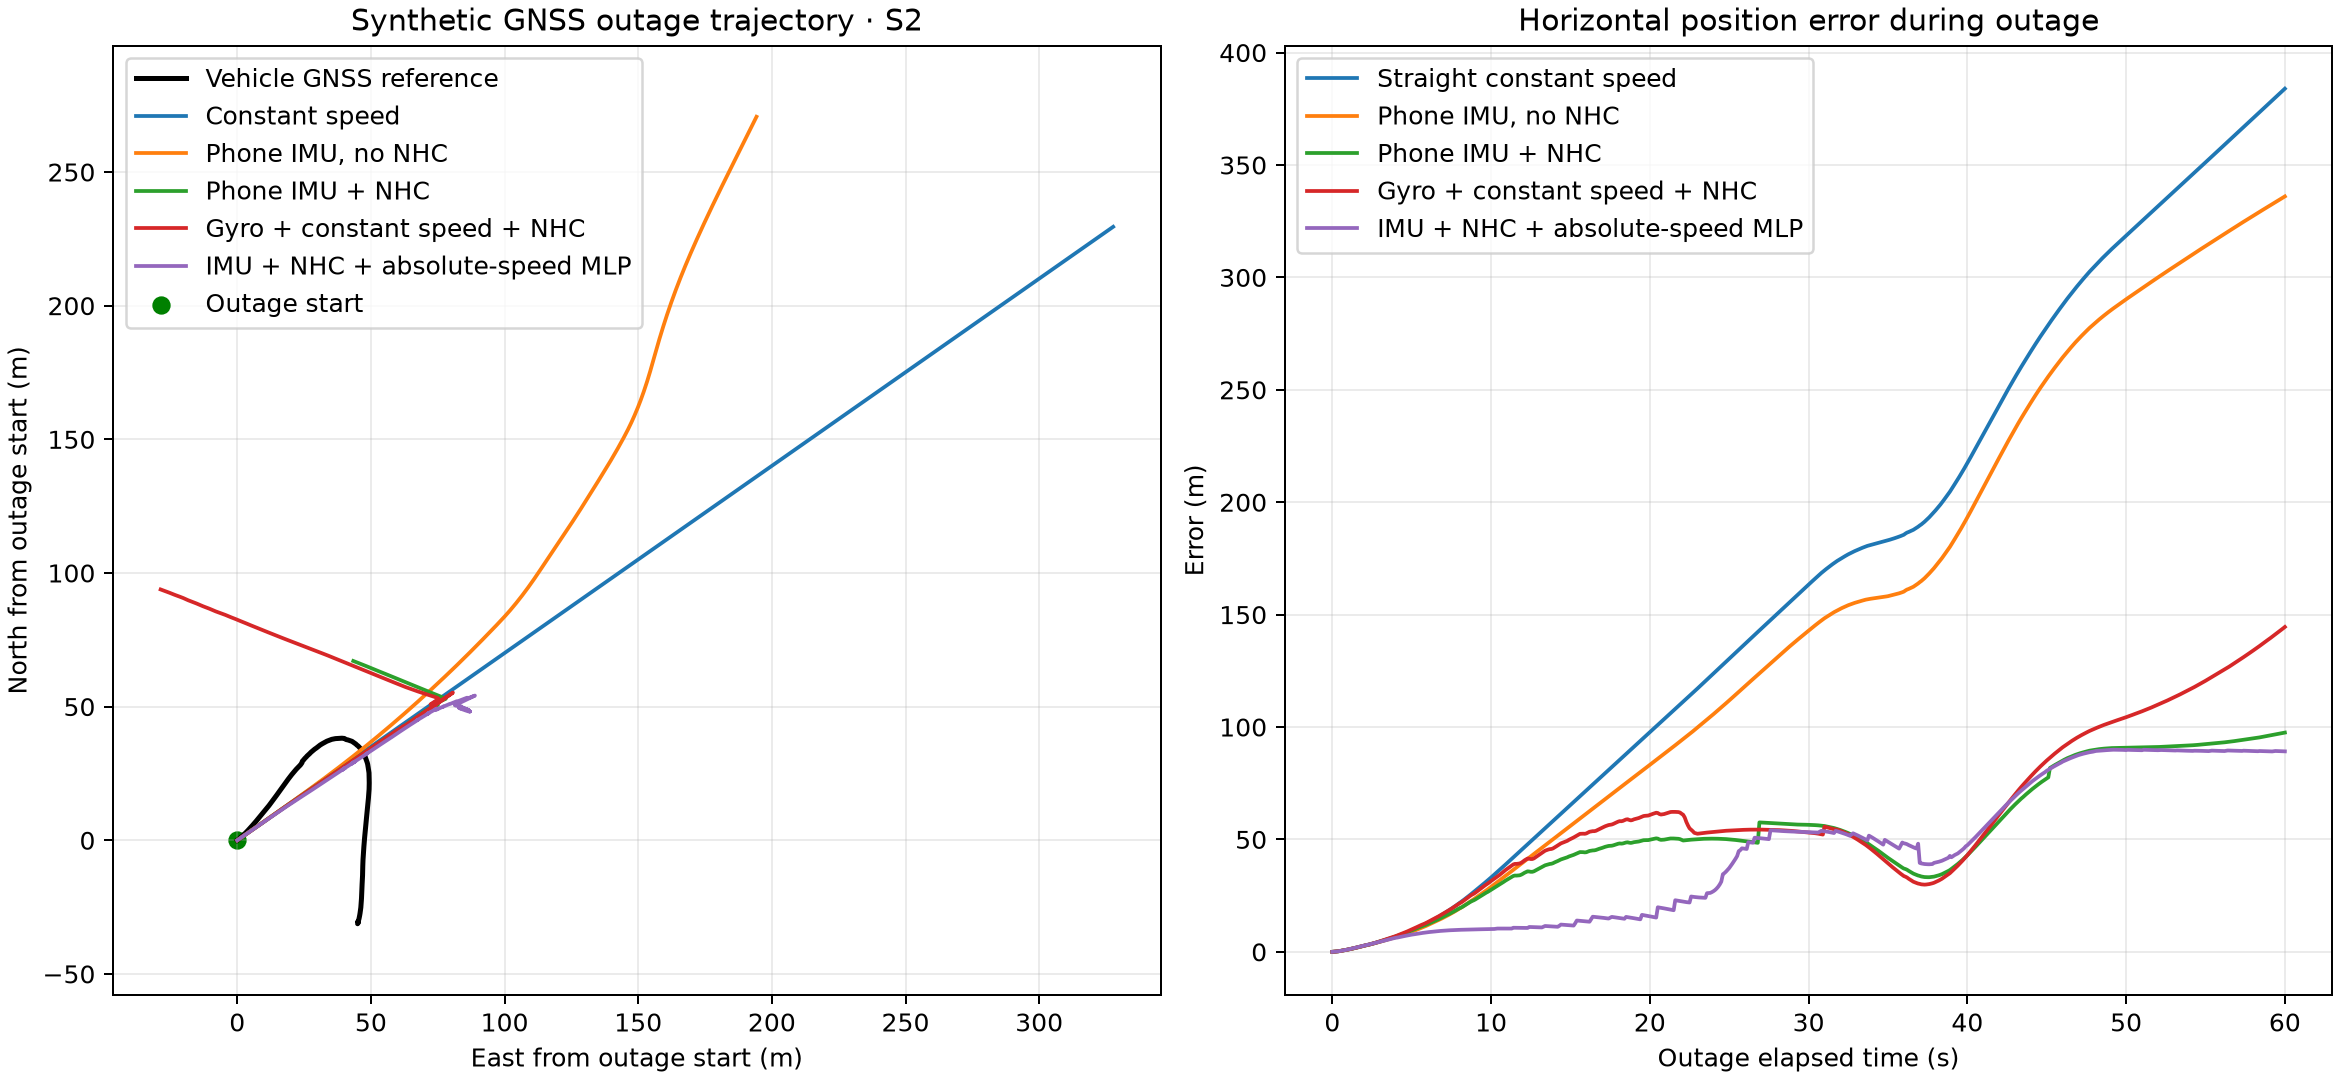

The file beside this chart, header and first rows:
elapsed_s, reference_east_m, reference_north_m, constant_speed_east_m, constant_speed_north_m, phone_forward_accel_mps2, phone_yaw_rate_radps, imu_no_nhc_east_m, imu_no_nhc_north_m, imu_no_nhc_speed_mps, imu_no_nhc_sigma_m, imu_nhc_east_m, imu_nhc_north_m, imu_nhc_speed_mps, imu_nhc_sigma_m, gyro_only_constant_speed_east_m, gyro_only_constant_speed_north_m, gyro_only_constant_speed_speed_mps, gyro_only_constant_speed_sigma_m, imu_nhc_portable_speed_east_m, imu_nhc_portable_speed_north_m, imu_nhc_portable_speed_speed_mps, imu_nhc_portable_speed_sigma_m
0.0, 0.0, 0.0, 0.0, 0.0, 0.07758, -0.08686, 0.0, 0.0, 6.668, 1.414, 0.0, 0.0, 6.668, 1.414, 0.0, 0.0, 6.668, 1.414, 0.0, 0.0, 6.663, 1.414
0.1, 0.5422, 0.4217, 0.5461, 0.3825, 0.02551, -0.09041, 0.5462, 0.3826, 6.67, 1.416, 0.546, 0.3823, 6.667, 1.416, 0.5459, 0.3823, 6.665, 1.416, 0.5457, 0.3821, 6.663, 1.416
0.2, 1.06, 0.8851, 1.092, 0.765, 0.001938, -0.09098, 1.093, 0.7652, 6.67, 1.421, 1.091, 0.7638, 6.661, 1.421, 1.091, 0.7636, 6.658, 1.421, 1.091, 0.7632, 6.657, 1.421
0.3, 1.582, 1.332, 1.638, 1.148, -0.05517, -0.09408, 1.639, 1.148, 6.665, 1.431, 1.635, 1.143, 6.644, 1.431, 1.635, 1.143, 6.647, 1.431, 1.634, 1.142, 6.639, 1.431
0.4, 2.085, 1.776, 2.185, 1.53, -0.08024, -0.08393, 2.184, 1.53, 6.657, 1.445, 2.177, 1.519, 6.621, 1.444, 2.177, 1.519, 6.631, 1.444, 2.175, 1.518, 6.616, 1.444
0.5, 2.581, 2.262, 2.731, 1.913, -0.1086, -0.0794, 2.729, 1.912, 6.646, 1.463, 2.717, 1.892, 6.594, 1.463, 2.718, 1.893, 6.615, 1.463, 2.715, 1.89, 6.589, 1.463
0.6, 3.07, 2.721, 3.277, 2.295, -0.04838, -0.09794, 3.273, 2.293, 6.641, 1.488, 3.254, 2.26, 6.567, 1.487, 3.257, 2.263, 6.594, 1.487, 3.252, 2.259, 6.563, 1.487
0.7, 3.546, 3.197, 3.823, 2.678, -0.0415, -0.07967, 3.817, 2.674, 6.637, 1.519, 3.792, 2.627, 6.546, 1.517, 3.798, 2.631, 6.577, 1.517, 3.789, 2.625, 6.542, 1.517
0.8, 4.015, 3.706, 4.369, 3.06, 0.05162, -0.089, 4.361, 3.055, 6.642, 1.557, 4.33, 2.993, 6.537, 1.555, 4.338, 2.999, 6.562, 1.555, 4.327, 2.991, 6.532, 1.555
0.899, 4.466, 4.192, 4.91, 3.439, -0.01509, -0.08939, 4.899, 3.432, 6.639, 1.608, 4.863, 3.356, 6.523, 1.605, 4.873, 3.363, 6.552, 1.606, 4.847, 3.344, 6.492, 1.604
1.0, 4.925, 4.676, 5.461, 3.825, -0.0485, -0.09538, 5.448, 3.817, 6.636, 1.659, 5.406, 3.726, 6.508, 1.657, 5.42, 3.735, 6.541, 1.657, 5.377, 3.705, 6.452, 1.655
1.1, 5.348, 5.175, 6.008, 4.208, -0.0262, -0.08615, 5.992, 4.197, 6.633, 1.725, 5.947, 4.096, 6.503, 1.722, 5.963, 4.107, 6.539, 1.722, 5.917, 4.066, 6.442, 1.719
1.2, 5.775, 5.654, 6.554, 4.59, -0.01972, -0.08907, 6.535, 4.578, 6.631, 1.801, 6.49, 4.469, 6.504, 1.797, 6.509, 4.483, 6.542, 1.797, 6.454, 4.429, 6.434, 1.794
1.3, 6.196, 6.133, 7.1, 4.973, -0.001714, -0.0931, 7.078, 4.959, 6.631, 1.889, 7.034, 4.846, 6.511, 1.883, 7.056, 4.862, 6.549, 1.884, 6.991, 4.795, 6.429, 1.88
1.4, 6.604, 6.621, 7.646, 5.355, 0.009427, -0.08628, 7.621, 5.339, 6.632, 1.988, 7.582, 5.228, 6.525, 1.981, 7.607, 5.246, 6.563, 1.982, 7.53, 5.165, 6.431, 1.977
1.499, 7.069, 7.156, 8.187, 5.734, 0.006532, -0.08134, 8.159, 5.716, 6.634, 2.103, 8.129, 5.612, 6.547, 2.094, 8.158, 5.633, 6.583, 2.095, 8.068, 5.538, 6.443, 2.09
1.6, 7.499, 7.676, 8.738, 6.12, 0.03654, -0.09109, 8.707, 6.101, 6.636, 2.221, 8.688, 6.005, 6.57, 2.21, 8.72, 6.028, 6.604, 2.211, 8.616, 5.919, 6.454, 2.205
1.7, 7.907, 8.177, 9.284, 6.503, 0.007639, -0.09219, 9.251, 6.481, 6.637, 2.356, 9.244, 6.4, 6.593, 2.342, 9.278, 6.425, 6.627, 2.343, 9.161, 6.302, 6.467, 2.337
1.8, 8.339, 8.687, 9.83, 6.885, -0.03384, -0.07614, 9.794, 6.862, 6.634, 2.503, 9.806, 6.797, 6.617, 2.485, 9.843, 6.824, 6.654, 2.486, 9.712, 6.688, 6.482, 2.479
1.9, 8.748, 9.199, 10.38, 7.268, -0.007744, -0.08952, 10.34, 7.243, 6.633, 2.662, 10.37, 7.196, 6.643, 2.639, 10.41, 7.225, 6.68, 2.64, 10.26, 7.077, 6.5, 2.633
2.0, 9.149, 9.69, 10.92, 7.65, -0.06751, -0.0828, 10.88, 7.623, 6.626, 2.833, 10.93, 7.596, 6.662, 2.804, 10.97, 7.628, 6.706, 2.805, 10.67, 7.368, 6.344, 2.772
2.1, 9.555, 10.17, 11.47, 8.033, -0.07337, -0.08539, 11.42, 8.004, 6.619, 3.016, 11.5, 7.996, 6.679, 2.98, 11.54, 8.03, 6.73, 2.982, 11.21, 7.738, 6.347, 2.945
2.199, 9.977, 10.62, 12.01, 8.411, -0.1456, -0.0833, 11.96, 8.379, 6.603, 3.214, 12.05, 8.39, 6.684, 3.172, 12.1, 8.427, 6.751, 3.173, 11.75, 8.102, 6.335, 3.133
2.3, 10.38, 11.1, 12.56, 8.798, -0.1788, -0.08066, 12.5, 8.762, 6.587, 3.417, 12.62, 8.791, 6.689, 3.367, 12.68, 8.832, 6.773, 3.368, 12.29, 8.473, 6.322, 3.326
2.4, 10.76, 11.58, 13.11, 9.18, -0.08186, -0.08106, 13.04, 9.141, 6.579, 3.634, 13.18, 9.185, 6.699, 3.576, 13.25, 9.231, 6.79, 3.579, 12.82, 8.839, 6.315, 3.533
2.5, 11.15, 12.04, 13.65, 9.563, -0.1303, -0.09116, 13.58, 9.519, 6.567, 3.864, 13.74, 9.578, 6.701, 3.799, 13.81, 9.63, 6.805, 3.802, 13.35, 9.203, 6.299, 3.752
2.6, 11.53, 12.49, 14.2, 9.945, -0.1621, -0.08264, 14.12, 9.897, 6.551, 4.104, 14.3, 9.97, 6.699, 4.034, 14.38, 10.03, 6.819, 4.036, 13.87, 9.566, 6.28, 3.983
2.7, 11.85, 12.97, 14.75, 10.33, -0.1215, -0.08616, 14.65, 10.27, 6.539, 4.355, 14.86, 10.36, 6.699, 4.279, 14.95, 10.42, 6.831, 4.282, 14.39, 9.927, 6.264, 4.224
2.8, 12.19, 13.43, 15.29, 10.71, -0.08835, -0.09198, 15.19, 10.65, 6.53, 4.618, 15.41, 10.75, 6.698, 4.537, 15.51, 10.82, 6.839, 4.54, 14.91, 10.29, 6.247, 4.477
2.9, 12.51, 13.88, 15.84, 11.09, -0.1194, -0.07686, 15.72, 11.03, 6.519, 4.891, 15.96, 11.13, 6.697, 4.805, 16.08, 11.21, 6.85, 4.808, 15.43, 10.64, 6.231, 4.739
2.999, 12.83, 14.33, 16.38, 11.47, -0.1461, -0.08237, 16.24, 11.4, 6.504, 5.178, 16.51, 11.51, 6.69, 5.086, 16.64, 11.6, 6.858, 5.09, 15.66, 10.81, 6.002, 4.922
3.099, 13.14, 14.76, 16.92, 11.85, -0.164, -0.08602, 16.77, 11.77, 6.489, 5.467, 17.06, 11.9, 6.683, 5.37, 17.2, 12, 6.867, 5.374, 15.9, 10.98, 5.771, 5.108
3.2, 13.49, 15.18, 17.48, 12.24, -0.1356, -0.08091, 17.31, 12.15, 6.476, 5.776, 17.62, 12.28, 6.678, 5.673, 17.77, 12.39, 6.875, 5.678, 16.39, 11.3, 5.74, 5.384
3.3, 13.8, 15.6, 18.02, 12.62, -0.1495, -0.08733, 17.84, 12.53, 6.461, 6.092, 18.16, 12.66, 6.668, 5.984, 18.34, 12.79, 6.88, 5.989, 16.87, 11.62, 5.703, 5.671
3.4, 14.1, 16.01, 18.57, 13.01, -0.091, -0.08156, 18.36, 12.9, 6.453, 6.418, 18.71, 13.04, 6.665, 6.306, 18.9, 13.18, 6.886, 6.311, 17.35, 11.93, 5.671, 5.97
3.5, 14.41, 16.42, 19.11, 13.39, -0.169, -0.09548, 18.89, 13.27, 6.437, 6.755, 19.24, 13.41, 6.643, 6.635, 19.45, 13.56, 6.881, 6.641, 17.8, 12.22, 5.619, 6.274
3.602, 14.71, 16.82, 19.67, 13.78, -0.06797, -0.08732, 19.42, 13.66, 6.43, 7.11, 19.78, 13.78, 6.63, 6.98, 20.01, 13.94, 6.875, 6.986, 18.26, 12.52, 5.574, 6.592
3.7, 14.97, 17.2, 20.21, 14.15, -0.1489, -0.07674, 19.94, 14.02, 6.416, 7.46, 20.31, 14.15, 6.619, 7.325, 20.56, 14.32, 6.877, 7.331, 18.7, 12.81, 5.53, 6.909
3.8, 15.26, 17.6, 20.75, 14.54, -0.07711, -0.09078, 20.46, 14.39, 6.409, 7.828, 20.84, 14.51, 6.607, 7.684, 21.11, 14.7, 6.873, 7.691, 19.13, 13.1, 5.485, 7.239
3.9, 15.53, 17.96, 21.3, 14.92, -0.1134, -0.08341, 20.98, 14.77, 6.398, 8.206, 21.37, 14.88, 6.594, 8.054, 21.67, 15.08, 6.871, 8.061, 19.57, 13.39, 5.44, 7.579
4.0, 15.79, 18.33, 21.85, 15.3, -0.1135, -0.08906, 21.5, 15.14, 6.387, 8.595, 21.9, 15.24, 6.575, 8.431, 22.21, 15.46, 6.864, 8.438, 20, 13.68, 5.39, 7.925
4.1, 16.04, 18.69, 22.39, 15.68, -0.08703, -0.07821, 22.02, 15.51, 6.379, 8.993, 22.43, 15.61, 6.567, 8.822, 22.77, 15.84, 6.865, 8.83, 19.59, 13.41, 4.862, 7.801
4.2, 16.29, 19.03, 22.94, 16.07, -0.1237, -0.07944, 22.54, 15.88, 6.368, 9.402, 22.97, 15.98, 6.559, 9.224, 23.33, 16.23, 6.868, 9.232, 20, 13.67, 4.814, 8.137
4.3, 16.54, 19.37, 23.48, 16.45, -0.1221, -0.08197, 23.05, 16.25, 6.356, 9.82, 23.51, 16.35, 6.551, 9.636, 23.9, 16.62, 6.873, 9.645, 20.39, 13.93, 4.766, 8.487
4.4, 16.77, 19.7, 24.03, 16.83, -0.09634, -0.08819, 23.57, 16.62, 6.347, 10.25, 24.04, 16.71, 6.542, 10.06, 24.46, 17.01, 6.874, 10.07, 20.79, 14.19, 4.717, 8.846
4.5, 17, 20.01, 24.58, 17.21, -0.09756, -0.08675, 24.08, 16.99, 6.338, 10.69, 24.57, 17.08, 6.531, 10.48, 25.01, 17.39, 6.872, 10.49, 21.17, 14.43, 4.666, 9.213
4.6, 17.23, 20.32, 25.12, 17.6, -0.1492, -0.0861, 24.6, 17.36, 6.325, 11.14, 25.09, 17.44, 6.513, 10.92, 25.56, 17.77, 6.868, 10.93, 21.54, 14.68, 4.608, 9.585
4.7, 17.46, 20.64, 25.67, 17.98, -0.105, -0.08094, 25.11, 17.73, 6.315, 11.6, 25.62, 17.8, 6.503, 11.37, 26.12, 18.15, 6.869, 11.38, 21.92, 14.93, 4.557, 9.97
4.8, 17.67, 20.95, 26.21, 18.36, -0.1002, -0.08318, 25.62, 18.1, 6.306, 12.06, 26.15, 18.16, 6.494, 11.83, 26.68, 18.54, 6.871, 11.84, 22.29, 15.17, 4.507, 10.36
4.899, 17.89, 21.23, 26.76, 18.74, -0.1344, -0.0771, 26.12, 18.47, 6.295, 12.54, 26.68, 18.53, 6.487, 12.3, 27.24, 18.92, 6.875, 12.31, 22.65, 15.42, 4.459, 10.77
5.0, 18.09, 21.52, 27.31, 19.13, -0.1042, -0.08418, 26.64, 18.84, 6.284, 13.03, 27.22, 18.9, 6.479, 12.78, 27.81, 19.32, 6.879, 12.79, 23.03, 15.67, 4.41, 11.19
5.102, 18.29, 21.82, 27.86, 19.52, -0.08577, -0.08701, 27.16, 19.22, 6.276, 13.54, 27.76, 19.27, 6.472, 13.28, 28.39, 19.71, 6.881, 13.29, 22.64, 15.41, 4.009, 10.87
5.202, 18.5, 22.09, 28.41, 19.9, -0.1707, -0.09419, 27.66, 19.59, 6.261, 14.05, 28.25, 19.61, 6.443, 13.76, 28.92, 20.08, 6.868, 13.77, 22.96, 15.62, 3.944, 11.26
5.302, 18.68, 22.35, 28.96, 20.28, -0.1524, -0.0817, 28.17, 19.96, 6.248, 14.57, 28.76, 19.97, 6.422, 14.26, 29.46, 20.45, 6.863, 14.27, 23.28, 15.82, 3.88, 11.67
5.4, 18.87, 22.6, 29.49, 20.66, -0.1068, -0.08222, 28.66, 20.32, 6.238, 15.08, 29.27, 20.31, 6.411, 14.77, 30.01, 20.83, 6.862, 14.78, 23.59, 16.02, 3.824, 12.07
5.5, 19.04, 22.84, 30.04, 21.04, -0.1083, -0.08714, 29.17, 20.69, 6.229, 15.62, 29.78, 20.66, 6.395, 15.28, 30.55, 21.2, 6.857, 15.3, 23.9, 16.22, 3.764, 12.48
5.6, 19.23, 23.09, 30.58, 21.42, -0.1718, -0.09195, 29.67, 21.05, 6.214, 16.17, 30.25, 20.99, 6.359, 15.8, 31.06, 21.55, 6.837, 15.81, 24.18, 16.4, 3.689, 12.89
5.699, 19.41, 23.33, 31.12, 21.8, -0.1244, -0.09192, 30.16, 21.42, 6.204, 16.72, 30.69, 21.28, 6.317, 16.3, 31.54, 21.87, 6.804, 16.32, 24.43, 16.56, 3.614, 13.29
5.8, 19.59, 23.56, 31.68, 22.19, -0.08813, -0.08597, 30.67, 21.79, 6.195, 17.29, 31.14, 21.58, 6.273, 16.82, 32.02, 22.2, 6.771, 16.84, 24.68, 16.72, 3.537, 13.69
5.899, 19.76, 23.78, 32.22, 22.56, -0.1469, -0.08106, 31.16, 22.15, 6.183, 17.87, 31.61, 21.91, 6.247, 17.37, 32.54, 22.55, 6.758, 17.39, 24.94, 16.89, 3.468, 14.12
... 541 more rows
